Run: headless pygame with SDL's dummy video driver; simulated clock (each Clock.tick advances the game by its frame time, no real sleeping); random seed 0; keys injected as events and as key.get_pressed() state; no mouse input.
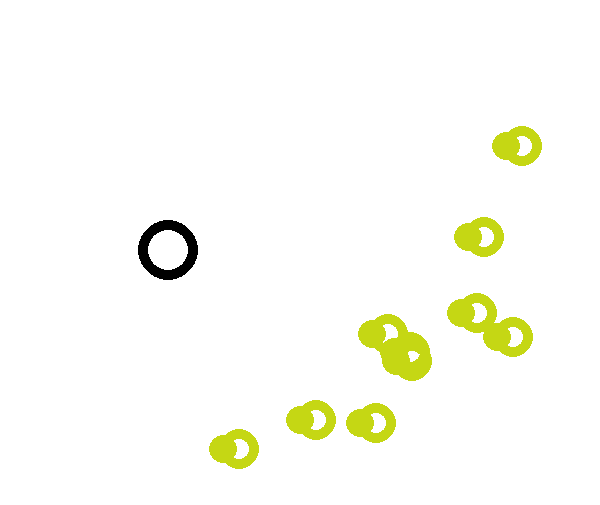
Frame 1 of 4 · flips 1–60 · no input
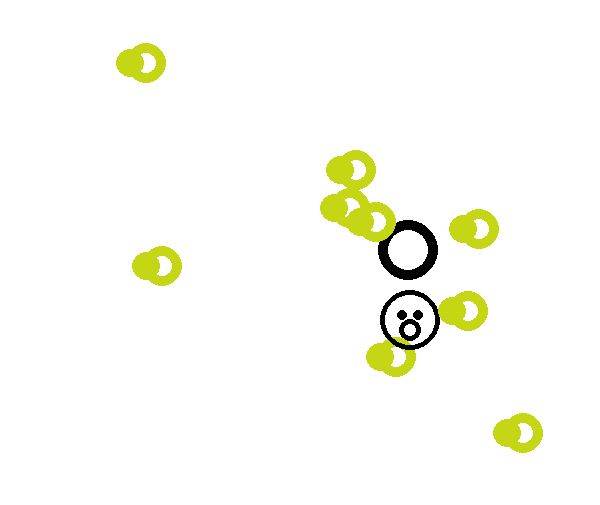
Frame 2 of 4 · flips 61–180 · tapped SPACE, RETURN · held RIGHT (→), D
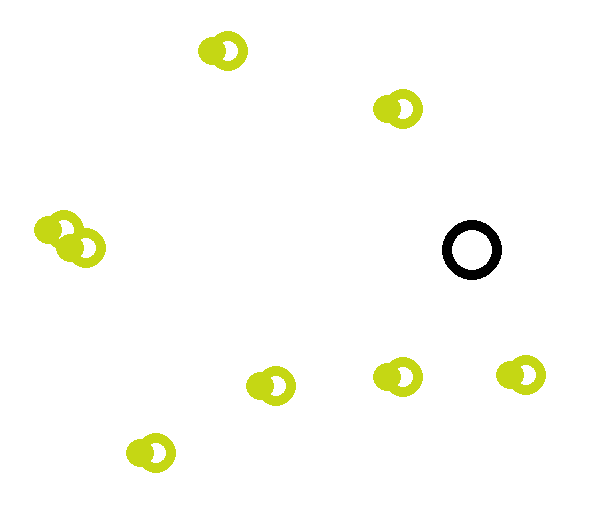
Frame 3 of 4 · flips 181–300 · held DOWN (↓), S
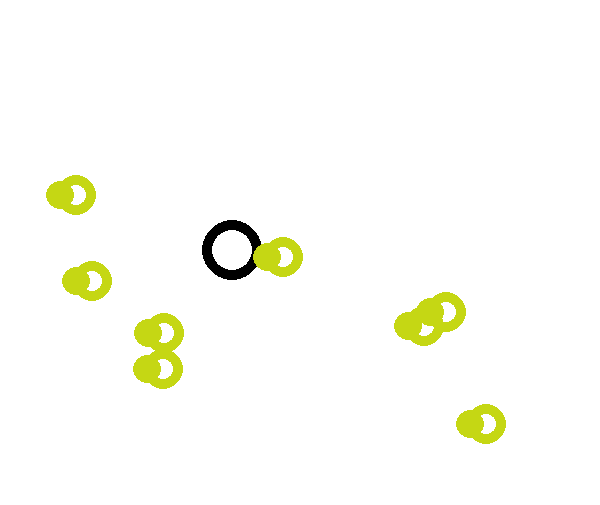
Frame 4 of 4 · flips 301–420 · held LEFT (←), A, UP (↑), W

The pygame program that drew these frames:

import pygame

from math import pi
import random

 
pygame.init()

grumpyMove = 2



WHITE = (255, 255, 255)

BLUE =  (  0,   0, 255)

BLACK = (  0,  0,  0)

RFILL = (random.randint(0, 255), random.randint(0, 255), random.randint(0, 255))

size = [600, 505]

screen = pygame.display.set_mode(size)

 
pygame.display.set_caption("Jamin's fish project")

 

done = False

clock = pygame.time.Clock()



class Fish():

    def __init__(self):

        self.stepx = random.randint(1, 5)

        self.stepy = random.randint(1, 5)

        self.x = random.randint(50, 550)

        self.y = random.randint(50, 455)

        self.gPos = 50

        self.two = 2

        self.activate = False
        
        self.fTime = 0

    def move(self):

        pygame.draw.circle(screen, RFILL, [self.x,self.y], 20, 10)
        pygame.draw.circle(screen, RFILL, [self.x - 16, self.y], 14)

        self.x = self.x + self.stepx

        self.y = self.y + self.stepy

        self.gPos += self.two
        if self.gPos >= 560:
            self.two = -self.two
        if self.gPos <= 40:
            self.two = -self.two


        if self.y >= 465 or self.y <= 40:

            self.stepy = -self.stepy

        if self.x >= 560 or self.x <= 40:

            self.stepx = -self.stepx

        if self.y > 230 and self.y < 270 and self.x > (self.gPos - 20) and self.x < (self.gPos + 20):
            self.stepx = 0
            self.stepy = 0
            self.x = 1000
            self.y = 1000
            self.activate = True
            
        if self.activate:
            self.fTime += 1
            if self.fTime < 50:
                pygame.draw.circle(screen, BLACK, [self.gPos, 320], 30, 5)
                pygame.draw.circle(screen, BLACK, [self.gPos - 8, 315], 5)
                pygame.draw.circle(screen, BLACK, [self.gPos + 8, 315], 5)
                pygame.draw.circle(screen, BLACK, [self.gPos, 330], 11, 5)


class grumpyFish():
    def __init__(self):

        self.stepx = grumpyMove

        self.x = 50

        self.y = 250

    def move(self):

        pygame.draw.circle(screen, BLACK, [self.x, self.y], 30, 10)

        self.x += self.stepx
        if self.x >= 560 or self.x <= 40:

            self.stepx = -self.stepx

        

oneFish = Fish()

gfish = grumpyFish()

fishes = []

for k in range(10):

    fish_variable = Fish()

    fishes.append(fish_variable)



while not done:

    clock.tick(100)
     

    for event in pygame.event.get(): 

        if event.type == pygame.QUIT: 

            done=True 

 

     
    screen.fill(WHITE)

    gfish.move()
    for j in range(10):
        fishes[j].move()
    
   


    
    pygame.display.flip()

 

pygame.quit()
